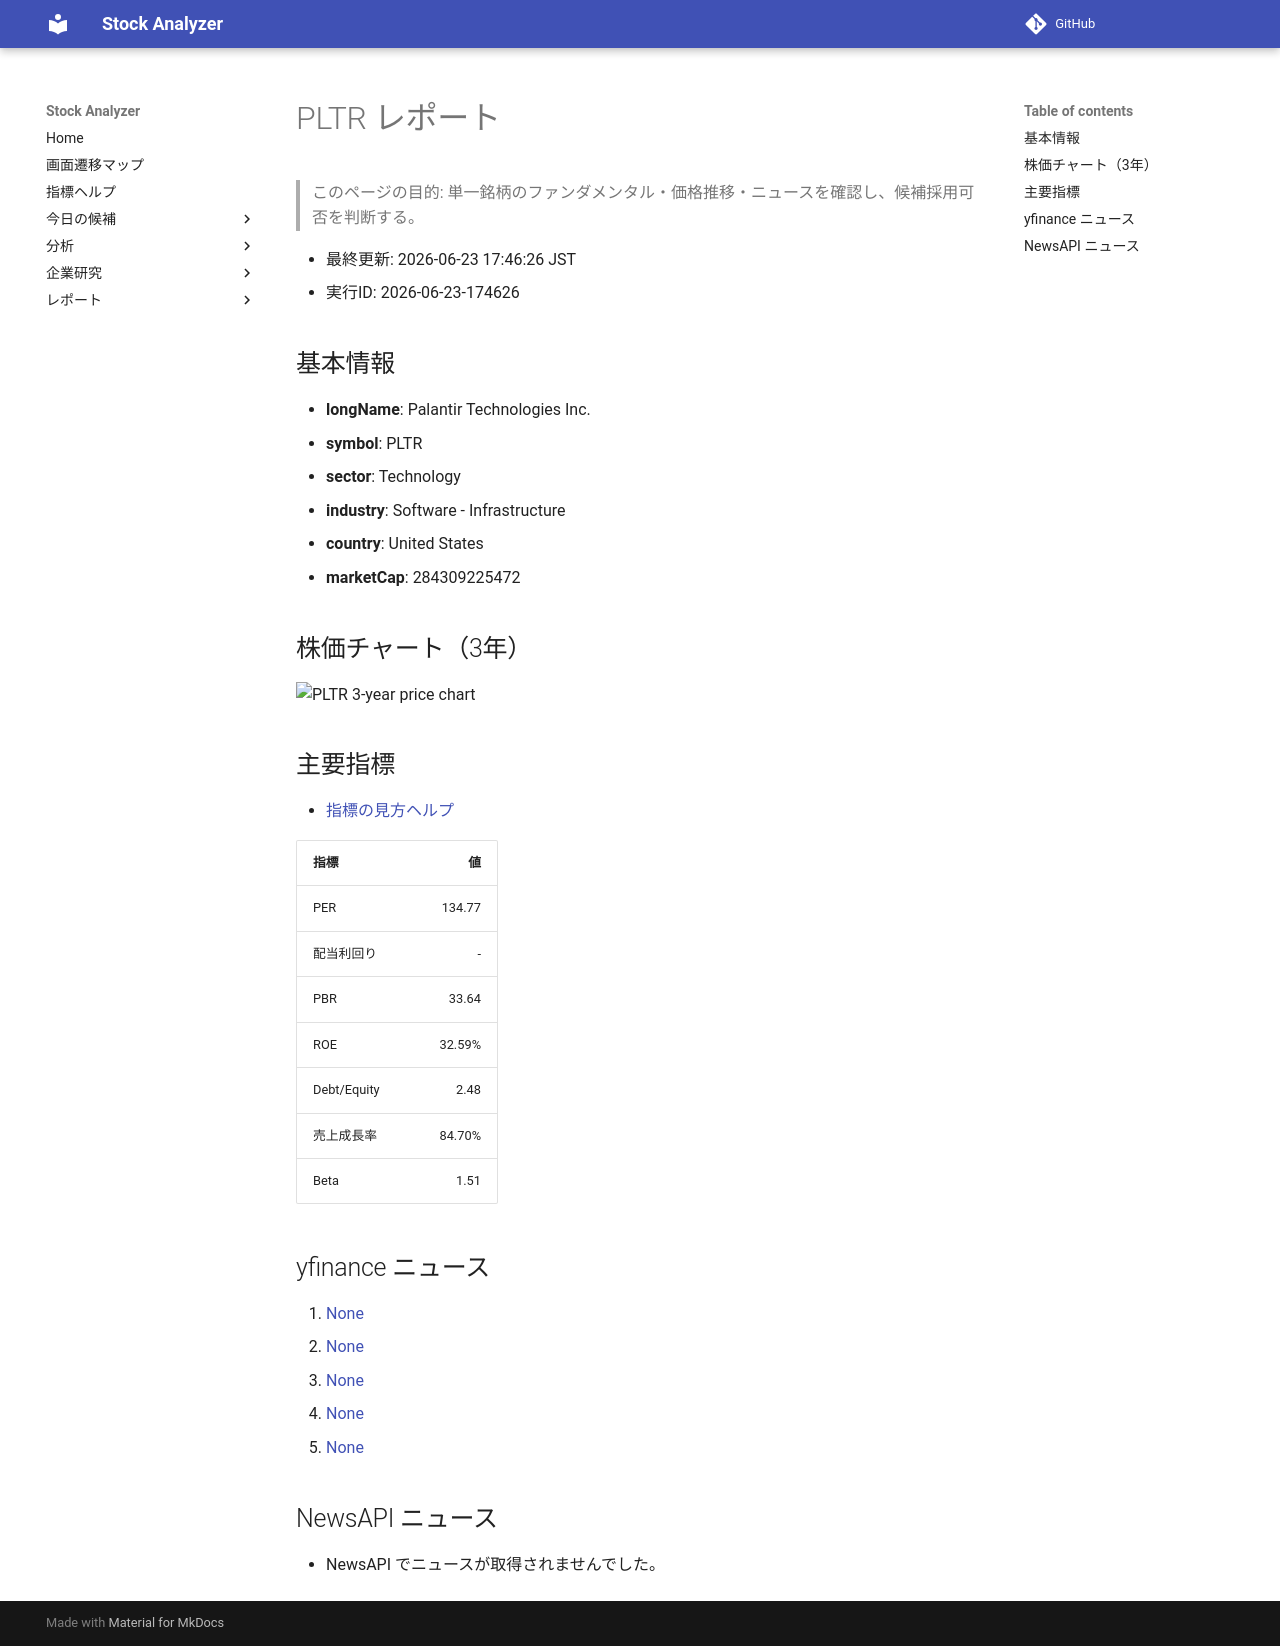

repository: Yumi-note/Making-APP · page: stocks/2026-06-23/174626/PLTR/index.html · generator: mkdocs

# PLTR レポート

> このページの目的: 単一銘柄のファンダメンタル・価格推移・ニュースを確認し、候補採用可否を判断する。

- 最終更新: 2026-06-23 17:46:26 JST
- 実行ID: 2026-06-23-174626

## 基本情報

- **longName**: Palantir Technologies Inc.
- **symbol**: PLTR
- **sector**: Technology
- **industry**: Software - Infrastructure
- **country**: United States
- **marketCap**: 284309225472

## 株価チャート（3年）

![PLTR 3-year price chart](PLTR_3y.png)

## 主要指標

- [指標の見方ヘルプ](../../../../indicators.md)

| 指標 | 値 |
|---|---:|
| PER | 134.77 |
| 配当利回り | - |
| PBR | 33.64 |
| ROE | 32.59% |
| Debt/Equity | 2.48 |
| 売上成長率 | 84.70% |
| Beta | 1.51 |

## yfinance ニュース

1. [None](None)
2. [None](None)
3. [None](None)
4. [None](None)
5. [None](None)

## NewsAPI ニュース

- NewsAPI でニュースが取得されませんでした。
